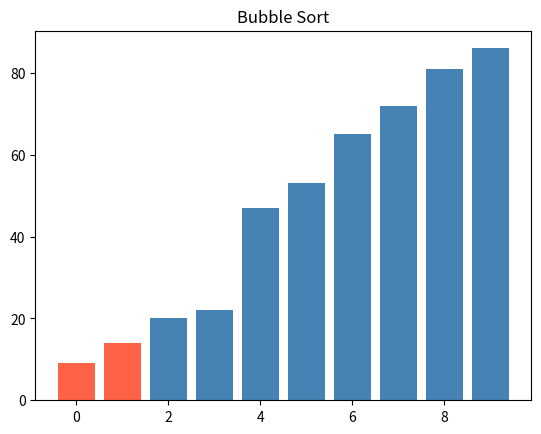
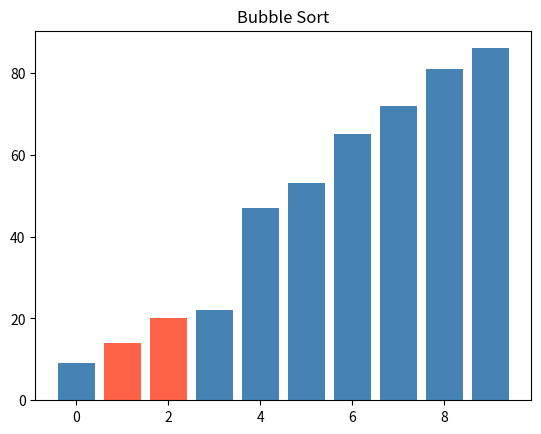
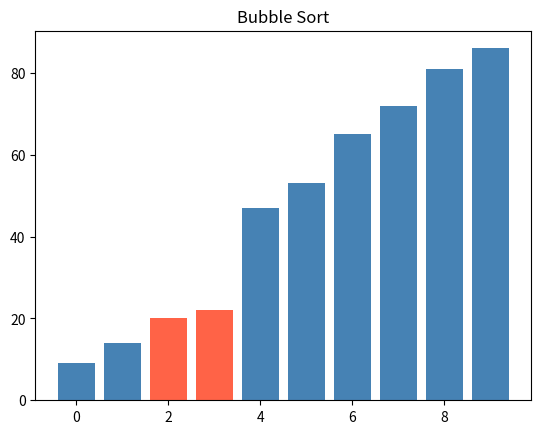
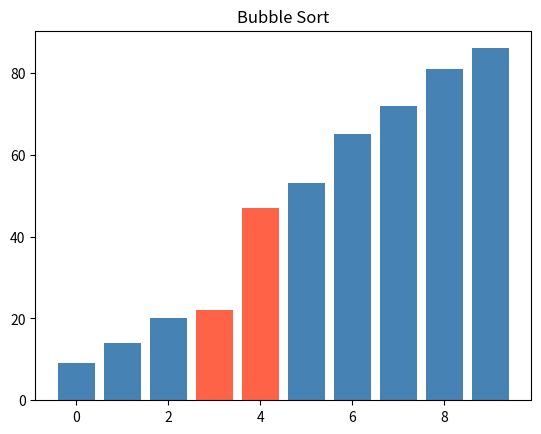
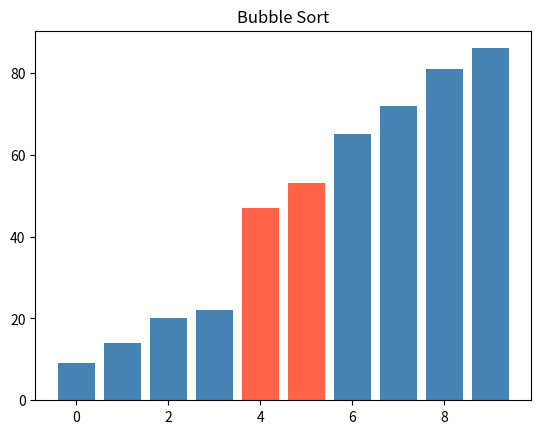
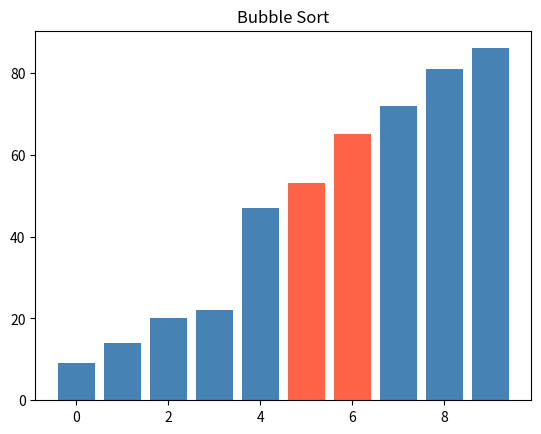
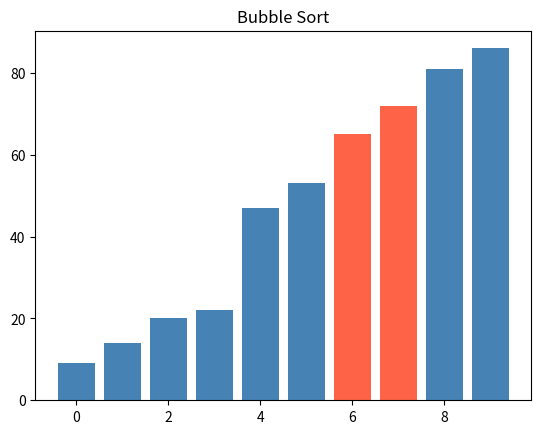
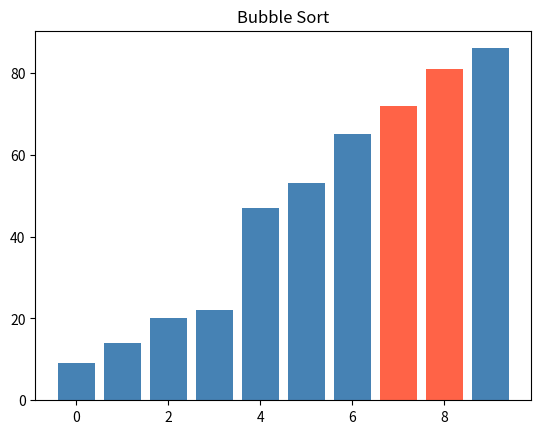
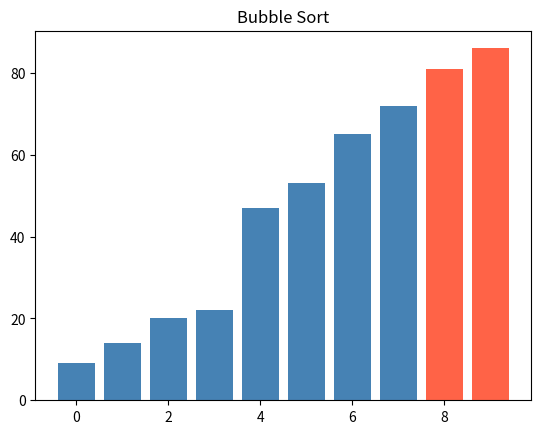

Write Python code to recreate these figures, in order.
import random
import matplotlib.pyplot as plt

def random_numbers(count, low=0, high=100):
    return [random.randint(low, high) for _ in range(count)]

def selection_sort(values):
    n = len(values) #jednodussi ney porad psat len(values
    for j in range(n):
        min_index = j
        min_value = values[min_index]
        for i in range(j +1, n): #postupne prochazime cely seznam
            if values[i] < min_value:
                min_index = i
                min_value = values[i]
        values[j], values[min_index] = values[min_index], values[j]
    return values

def bubble_sort(numbers):
    numbers = numbers.copy()
    n = len(numbers)
    plt.ion()
    plt.show()
    for i in range(n -1):
        for j in range(n - i - 1):
            index_highlight1 = j
            index_highlight2 = j + 1
            colors = ["steelblue"] * len(values)
            colors[index_highlight1] = "tomato"
            colors[index_highlight2] = "tomato"
            plt.clf()
            plt.bar(range(len(values)), values, color=colors)
            plt.title("Bubble Sort")
            plt.pause(0.1)

            if numbers[j] > numbers[j + 1]:
                numbers[j], numbers[j + 1] = numbers[j + 1], numbers[j]
    plt.ioff()
    plt.show()
    return numbers


# print(bubble_sort([5, 9, 45, 3]))



if __name__ == "__main__":
    # print(values)  # např. [42, 7, 91, 15, 63, 8, 57, 73, 2, 100]
    # small = random_numbers(5, low=0, high=20)  # 5 čísel v rozsahu 0–20
    values = random_numbers(10)  # 10 čísel v rozsahu 0–100
    a = selection_sort(values)
    print(f"ukol a: {a}")
    numbers = random_numbers(10)
    b = bubble_sort(numbers)
    print(f"ukol b: {b}")

    
